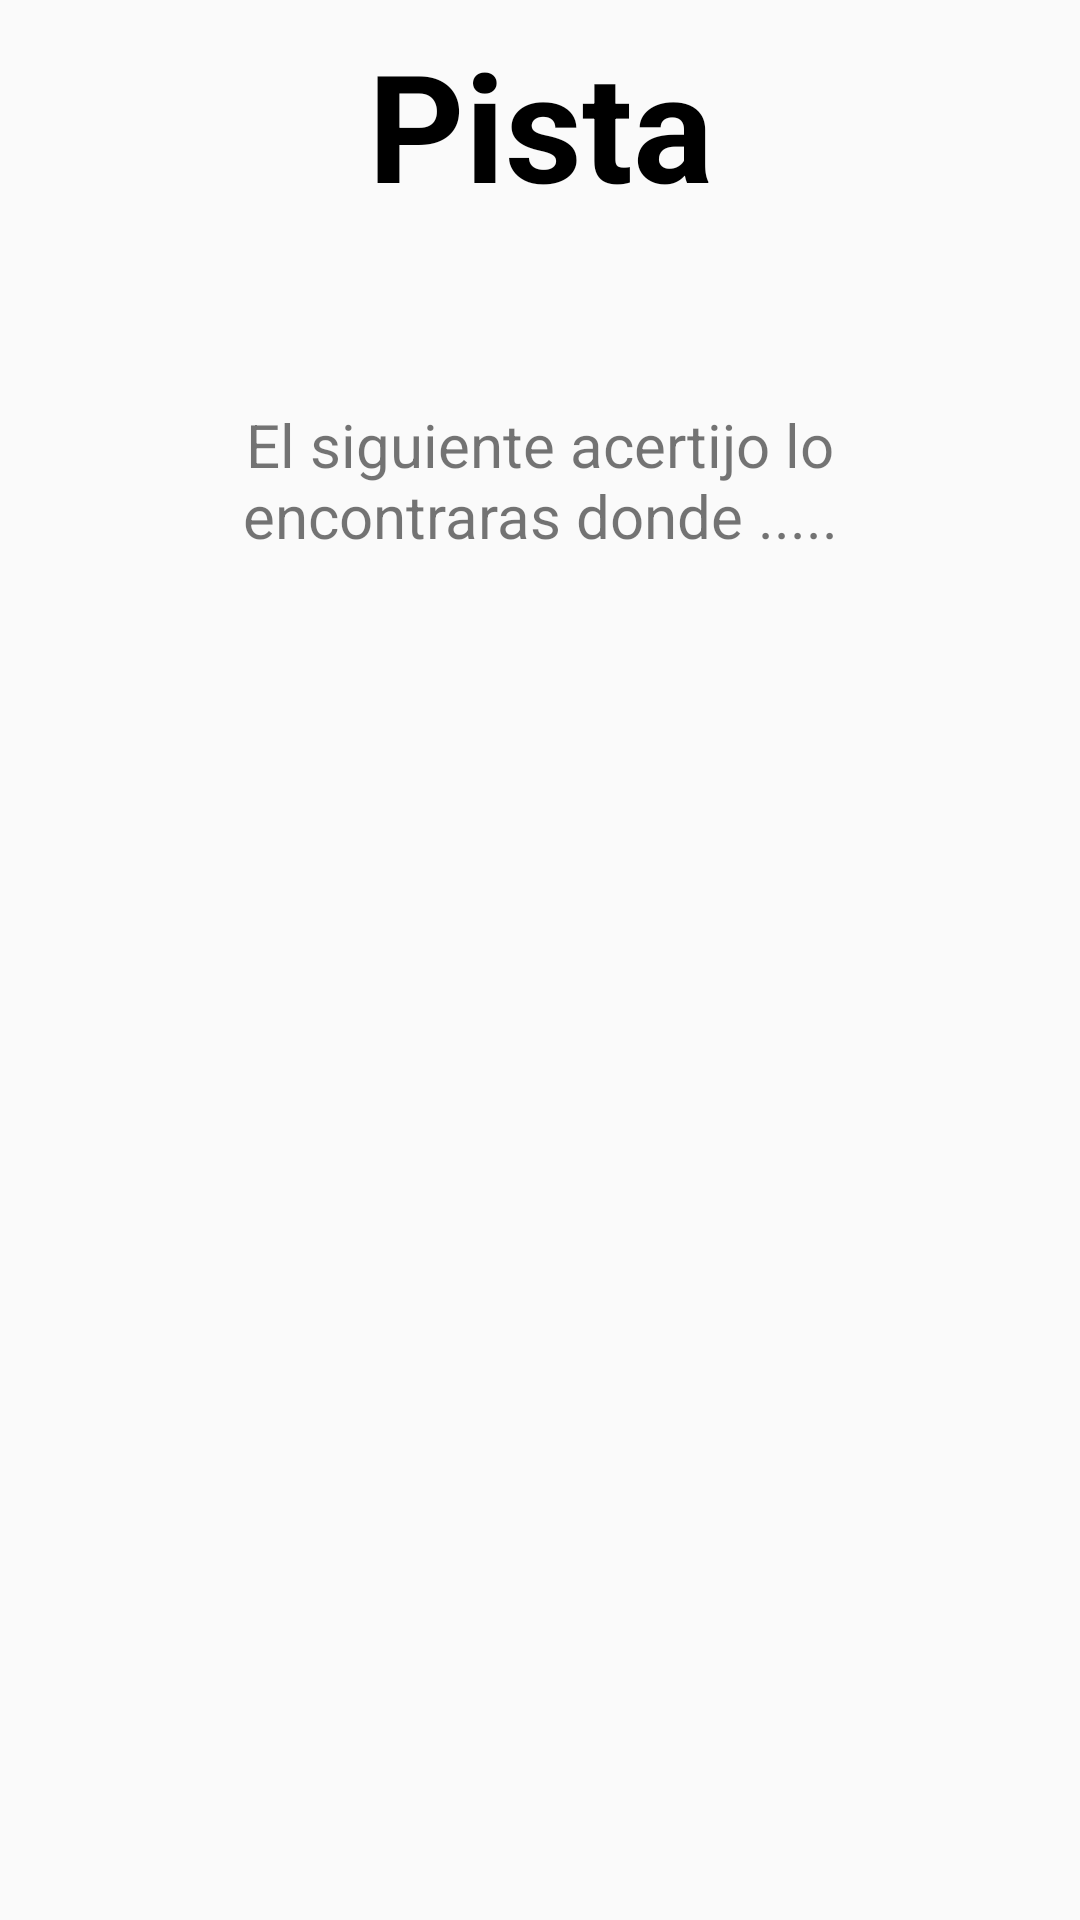

Here is an Android app screen rendered from its layout file. Give the layout XML and the strings, colors and styles it references.
<!-- AndroidManifest.xml: application theme AppTheme -->
<!-- res/layout/activity_pista.xml -->
<?xml version="1.0" encoding="utf-8"?>
    <android.support.constraint.ConstraintLayout xmlns:android="http://schemas.android.com/apk/res/android"
        xmlns:app="http://schemas.android.com/apk/res-auto"
        xmlns:tools="http://schemas.android.com/tools"
        android:background="@drawable/ic_login_background"
        android:layout_width="match_parent"
        android:layout_height="match_parent"
        tools:context=".Controller.PistaActivity">

        <ScrollView
        android:layout_width="match_parent"
        android:layout_height="match_parent">

            <LinearLayout
                android:layout_width="match_parent"
                android:layout_height="280dp"
                android:orientation="vertical"
                android:textAlignment="center">

                <TextView
                    android:id="@+id/textView2"
                    android:layout_width="match_parent"
                    android:layout_height="wrap_content"
                    android:layout_marginEnd="8dp"
                    android:layout_marginStart="8dp"
                    android:layout_marginTop="8dp"
                    android:text="Pista"
                    android:textAlignment="center"
                    android:textAppearance="@style/TextAppearance.AppCompat.Menu"
                    android:textColor="@android:color/black"
                    android:textSize="50sp"
                    android:textStyle="bold"
                    app:layout_constraintEnd_toEndOf="parent"
                    app:layout_constraintStart_toStartOf="parent"
                    app:layout_constraintTop_toTopOf="parent" />

                <TextView
                    android:id="@+id/textView11"
                    android:layout_width="match_parent"
                    android:layout_height="397dp"
                    android:layout_margin="10dp"
                    android:background="@drawable/linerlayout_circular"
                    android:padding="50dp"
                    android:text="El siguiente acertijo lo encontraras donde ....."
                    android:textAlignment="center"
                    android:textSize="20sp" />

            </LinearLayout>
    </ScrollView>

</android.support.constraint.ConstraintLayout>
<!-- resources referenced by this layout -->
<resources>
  <style name="AppTheme" parent="Theme.AppCompat.Light.DarkActionBar">
          
          <item name="colorPrimary">@color/colorPrimary</item>
          <item name="colorPrimaryDark">@color/colorPrimaryDark</item>
          <item name="colorAccent">@color/colorAccent</item>
      </style>
  <color name="colorPrimary">#ff000000</color>
  <color name="colorPrimaryDark">#303F9F</color>
  <color name="colorAccent">#FFC34C</color>
</resources>
